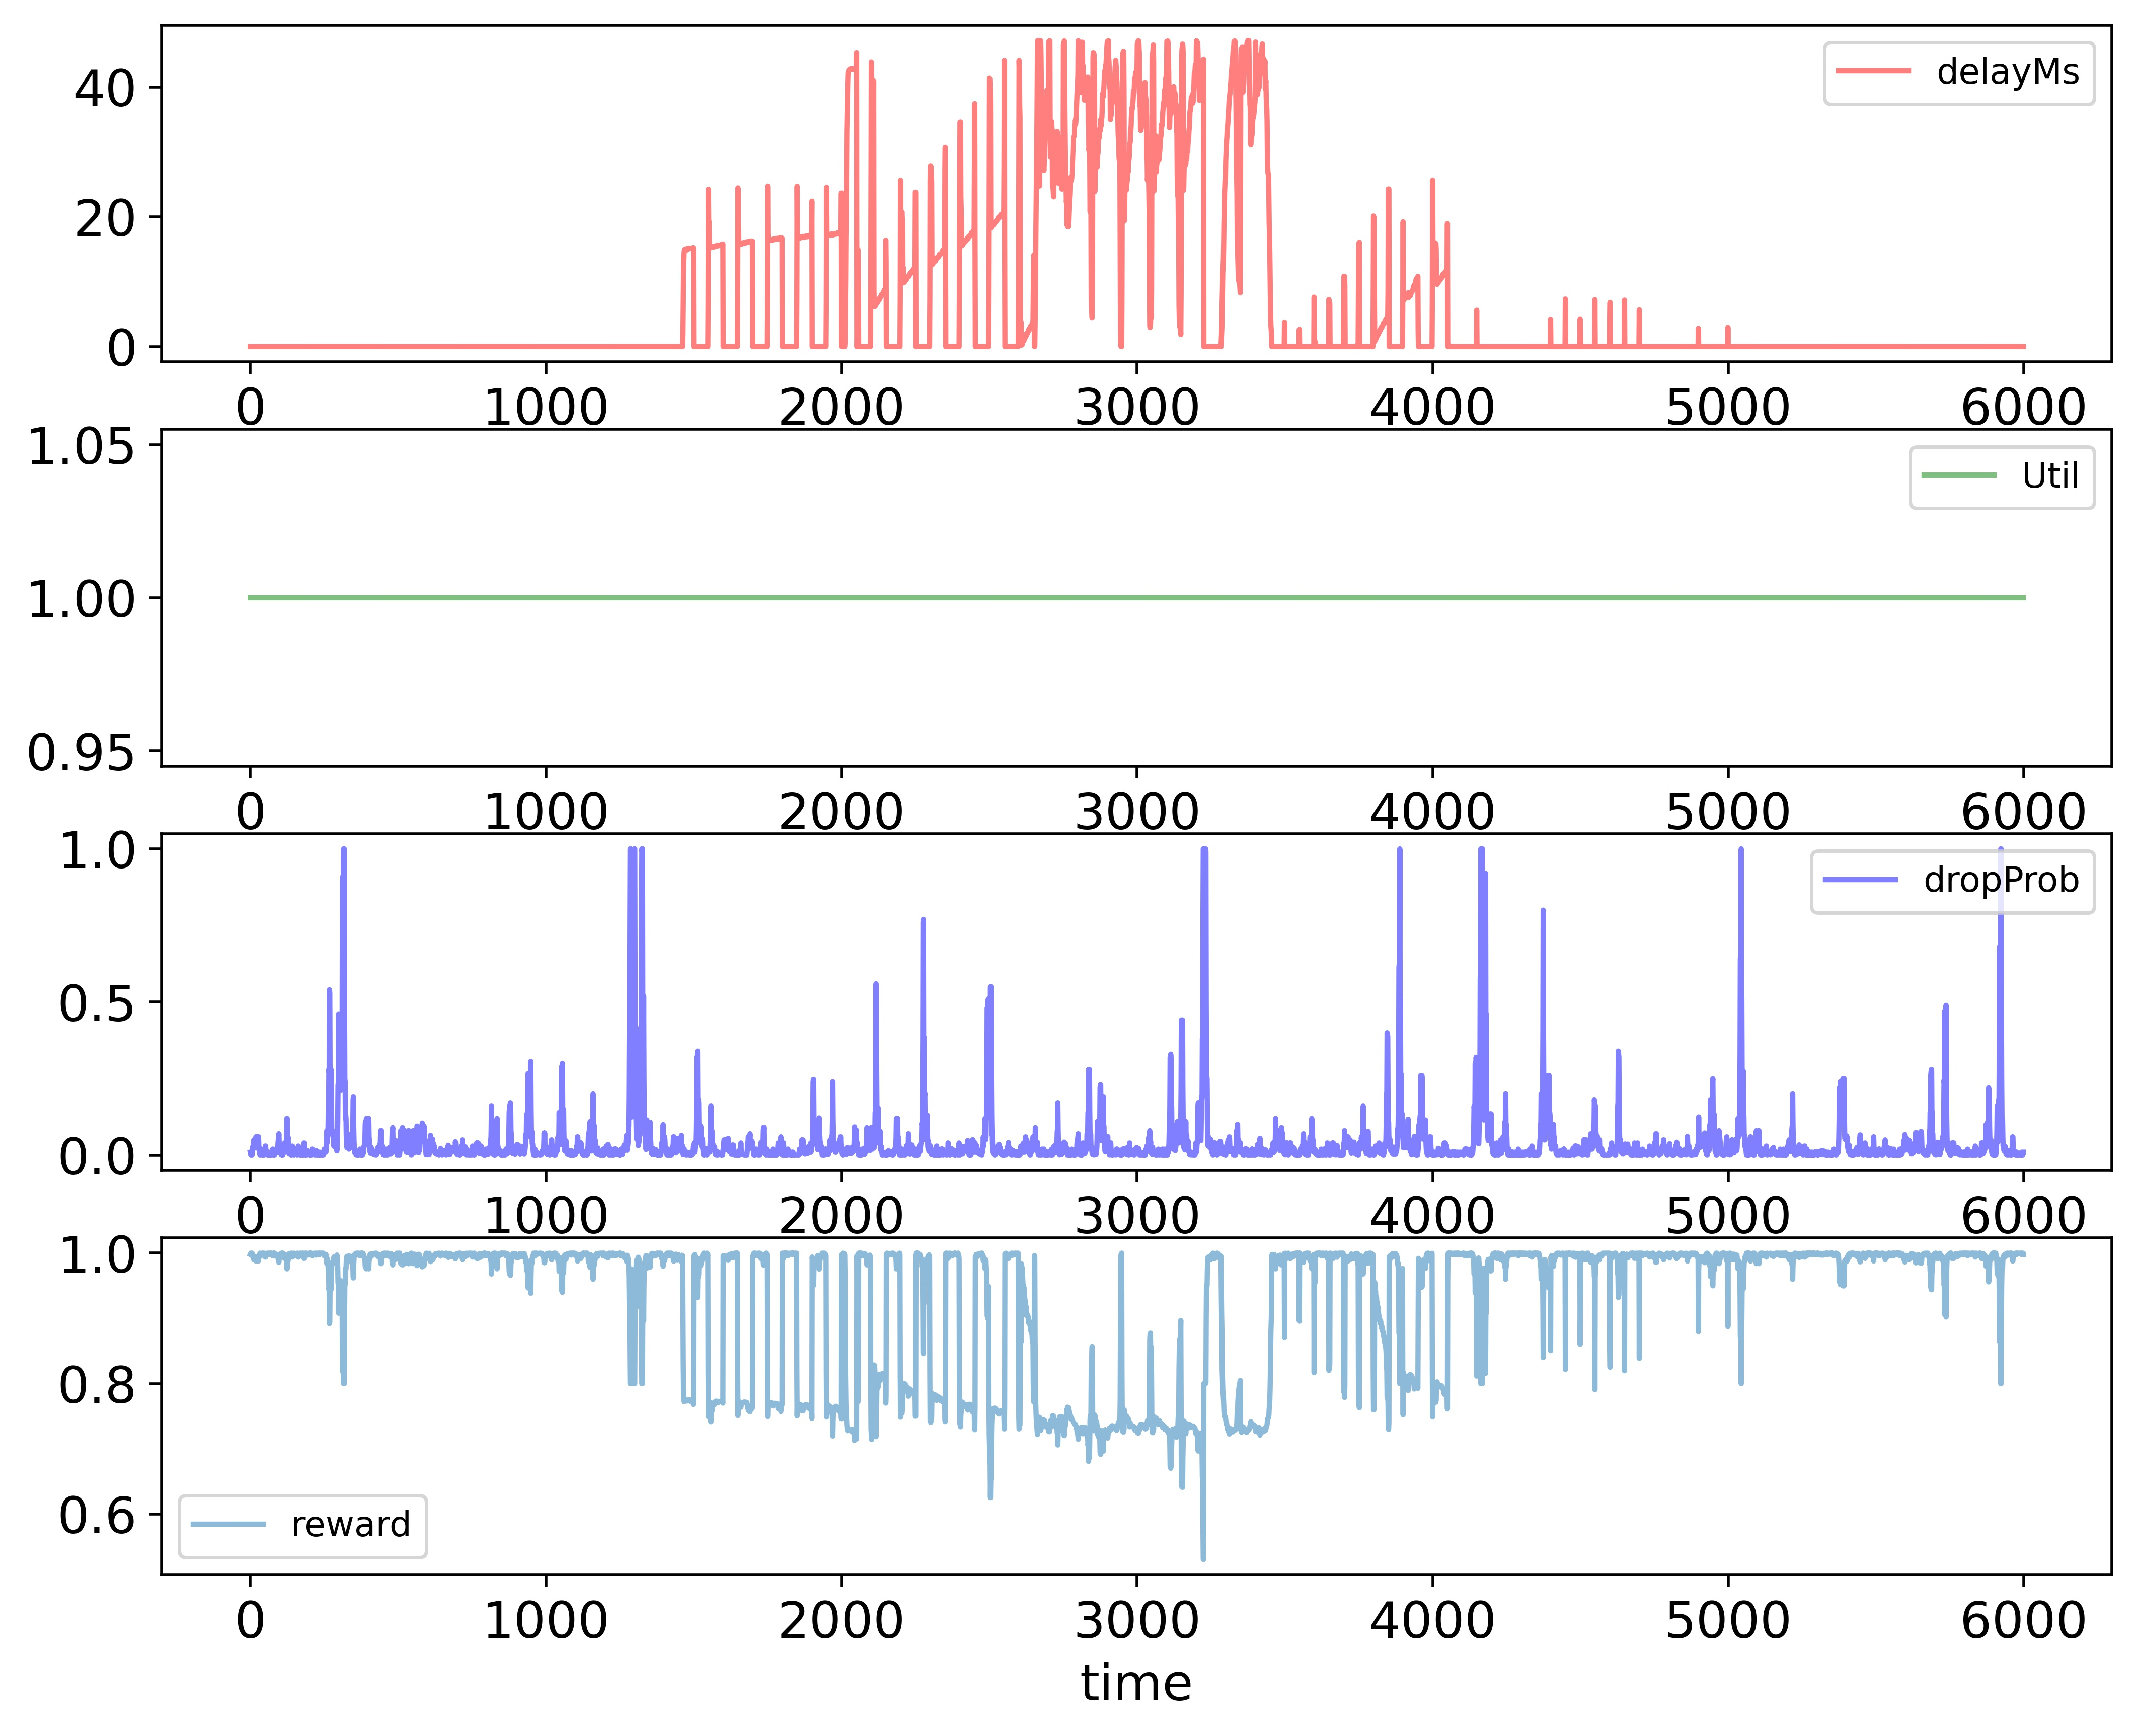

Values plotted in this chart, from the file beside it:
time; delayMs; Util; dropProb; reward
0; 0.0; 1.0; 0.01; 0.998
1; 0.0; 1.0; 0.005; 0.999
2; 0.0; 1.0; 0.0; 1.0
3; 0.0; 1.0; 0.0; 1.0
4; 0.0; 1.0; 0.0; 1.0
5; 0.0; 1.0; 0.0; 1.0
6; 0.0; 1.0; 0.0; 1.0
7; 0.0; 1.0; 0.01; 0.998
8; 0.0; 1.0; 0.02; 0.996
9; 0.0; 1.0; 0.03; 0.994
10; 0.0; 1.0; 0.02; 0.996
11; 0.0; 1.0; 0.04; 0.992
12; 0.0; 1.0; 0.05; 0.99
13; 0.0; 1.0; 0.05; 0.99
14; 0.0; 1.0; 0.04; 0.992
15; 0.0; 1.0; 0.05; 0.99
16; 0.0; 1.0; 0.025; 0.995
17; 0.0; 1.0; 0.05; 0.99
18; 0.0; 1.0; 0.05; 0.99
19; 0.0; 1.0; 0.06; 0.988
20; 0.0; 1.0; 0.03; 0.994
21; 0.0; 1.0; 0.03; 0.994
22; 0.0; 1.0; 0.03; 0.994
23; 0.0; 1.0; 0.06; 0.988
24; 0.0; 1.0; 0.03; 0.994
25; 0.0; 1.0; 0.04; 0.992
26; 0.0; 1.0; 0.04; 0.992
27; 0.0; 1.0; 0.05; 0.99
28; 0.0; 1.0; 0.06; 0.988
29; 0.0; 1.0; 0.03; 0.994
30; 0.0; 1.0; 0.015; 0.997
31; 0.0; 1.0; 0.015; 0.997
32; 0.0; 1.0; 0.0075; 0.9985
33; 0.0; 1.0; 0.0; 1.0
34; 0.0; 1.0; 0.01; 0.998
35; 0.0; 1.0; 0.01; 0.998
36; 0.0; 1.0; 0.02; 0.996
37; 0.0; 1.0; 0.01; 0.998
38; 0.0; 1.0; 0.005; 0.999
39; 0.0; 1.0; 0.005; 0.999
40; 0.0; 1.0; 0.0; 1.0
41; 0.0; 1.0; 0.0; 1.0
42; 0.0; 1.0; 0.01; 0.998
43; 0.0; 1.0; 0.005; 0.999
44; 0.0; 1.0; 0.0025; 0.9995
45; 0.0; 1.0; 0.00125; 0.9998
46; 0.0; 1.0; 0.0; 1.0
47; 0.0; 1.0; 0.0; 1.0
48; 0.0; 1.0; 0.01; 0.998
49; 0.0; 1.0; 0.02; 0.996
50; 0.0; 1.0; 0.02; 0.996
51; 0.0; 1.0; 0.03; 0.994
52; 0.0; 1.0; 0.03; 0.994
53; 0.0; 1.0; 0.015; 0.997
54; 0.0; 1.0; 0.015; 0.997
55; 0.0; 1.0; 0.005; 0.999
56; 0.0; 1.0; 0.0025; 0.9995
57; 0.0; 1.0; 0.0025; 0.9995
58; 0.0; 1.0; 0.0; 1.0
59; 0.0; 1.0; 0.0; 1.0
... 5,939 more rows
